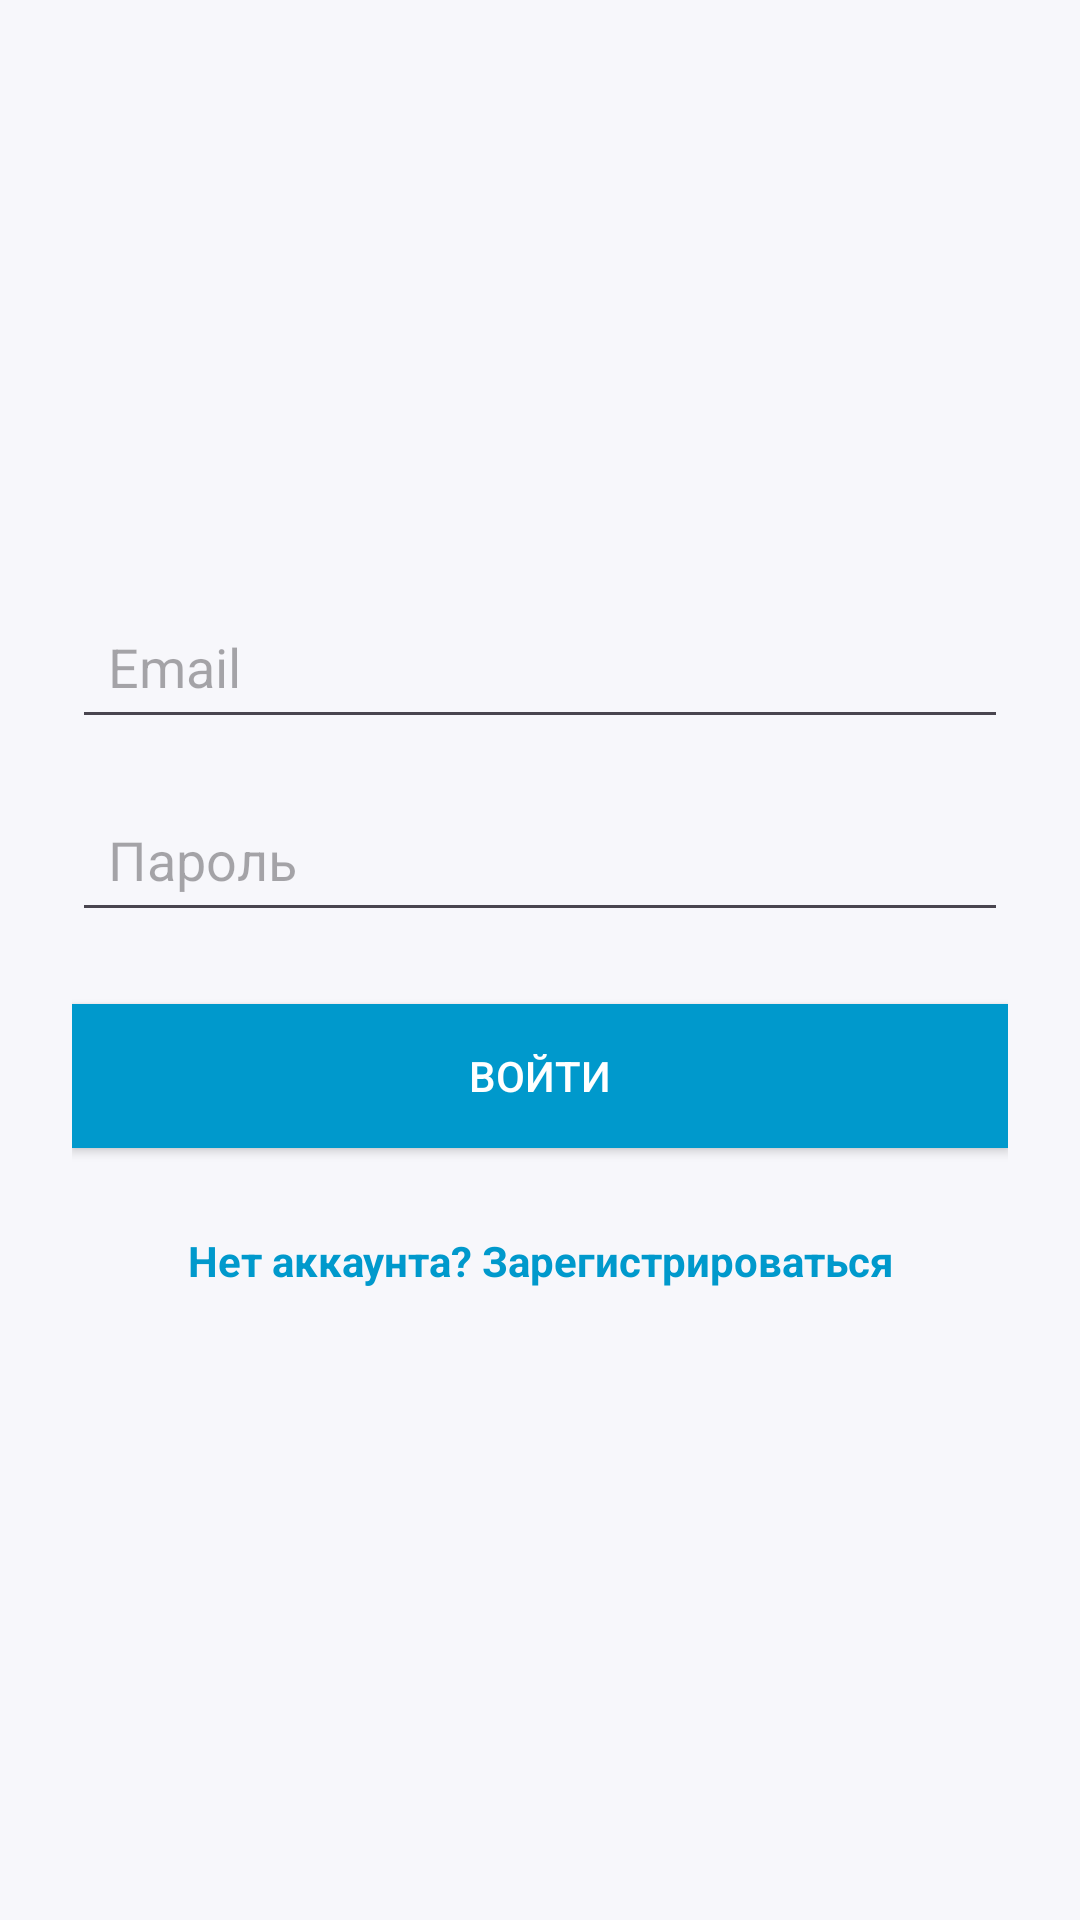

Layout XML and referenced resources for this Android screen:
<!-- AndroidManifest.xml: application theme Theme.HealthApplication -->
<!-- res/layout/sign_in.xml -->
<?xml version="1.0" encoding="utf-8"?>
<LinearLayout
    xmlns:android="http://schemas.android.com/apk/res/android"
    android:orientation="vertical"
    android:layout_width="match_parent"
    android:layout_height="match_parent"
    android:padding="24dp"
    android:gravity="center_vertical">

    <EditText
        android:id="@+id/email"
        android:layout_width="match_parent"
        android:layout_height="wrap_content"
        android:hint="Email"
        android:inputType="textEmailAddress"
        android:padding="12dp"
        android:layout_marginBottom="16dp"/>

    <EditText
        android:id="@+id/password"
        android:layout_width="match_parent"
        android:layout_height="wrap_content"
        android:hint="Пароль"
        android:inputType="textPassword"
        android:padding="12dp"
        android:layout_marginBottom="24dp"/>

    <Button
        android:id="@+id/go_to_main"
        android:layout_width="match_parent"
        android:layout_height="wrap_content"
        android:text="Войти"
        android:padding="12dp"
        android:textColor="@android:color/white"
        android:background="@android:color/holo_blue_dark"
        android:layout_marginBottom="16dp"/>

    <TextView
        android:id="@+id/link_sign_up"
        android:layout_width="match_parent"
        android:layout_height="wrap_content"
        android:text="Нет аккаунта? Зарегистрироваться"
        android:gravity="center"
        android:textColor="@android:color/holo_blue_dark"
        android:textStyle="bold"
        android:padding="12dp"
        android:clickable="true"
        android:focusable="true"
        android:background="?android:attr/selectableItemBackground"/>

</LinearLayout>
<!-- resources referenced by this layout -->
<resources>
  <style name="Theme.HealthApplication" parent="Base.Theme.HealthApplication" />
  <style name="Base.Theme.HealthApplication" parent="Theme.Material3.DayNight.NoActionBar">
          
          
          <item name="colorPrimary">@color/pastel_primary</item>
          <item name="colorSecondary">@color/pastel_accent</item>
          <item name="android:background">@color/very_light</item>
          <item name="android:textColor">@color/dark_turquoise</item>
      </style>
  <color name="pastel_primary">#A7E8DC</color>
  <color name="pastel_accent">#F7C8D0</color>
  <color name="very_light">#F7F7FB</color>
  <color name="dark_turquoise">#4A5568</color>
</resources>
